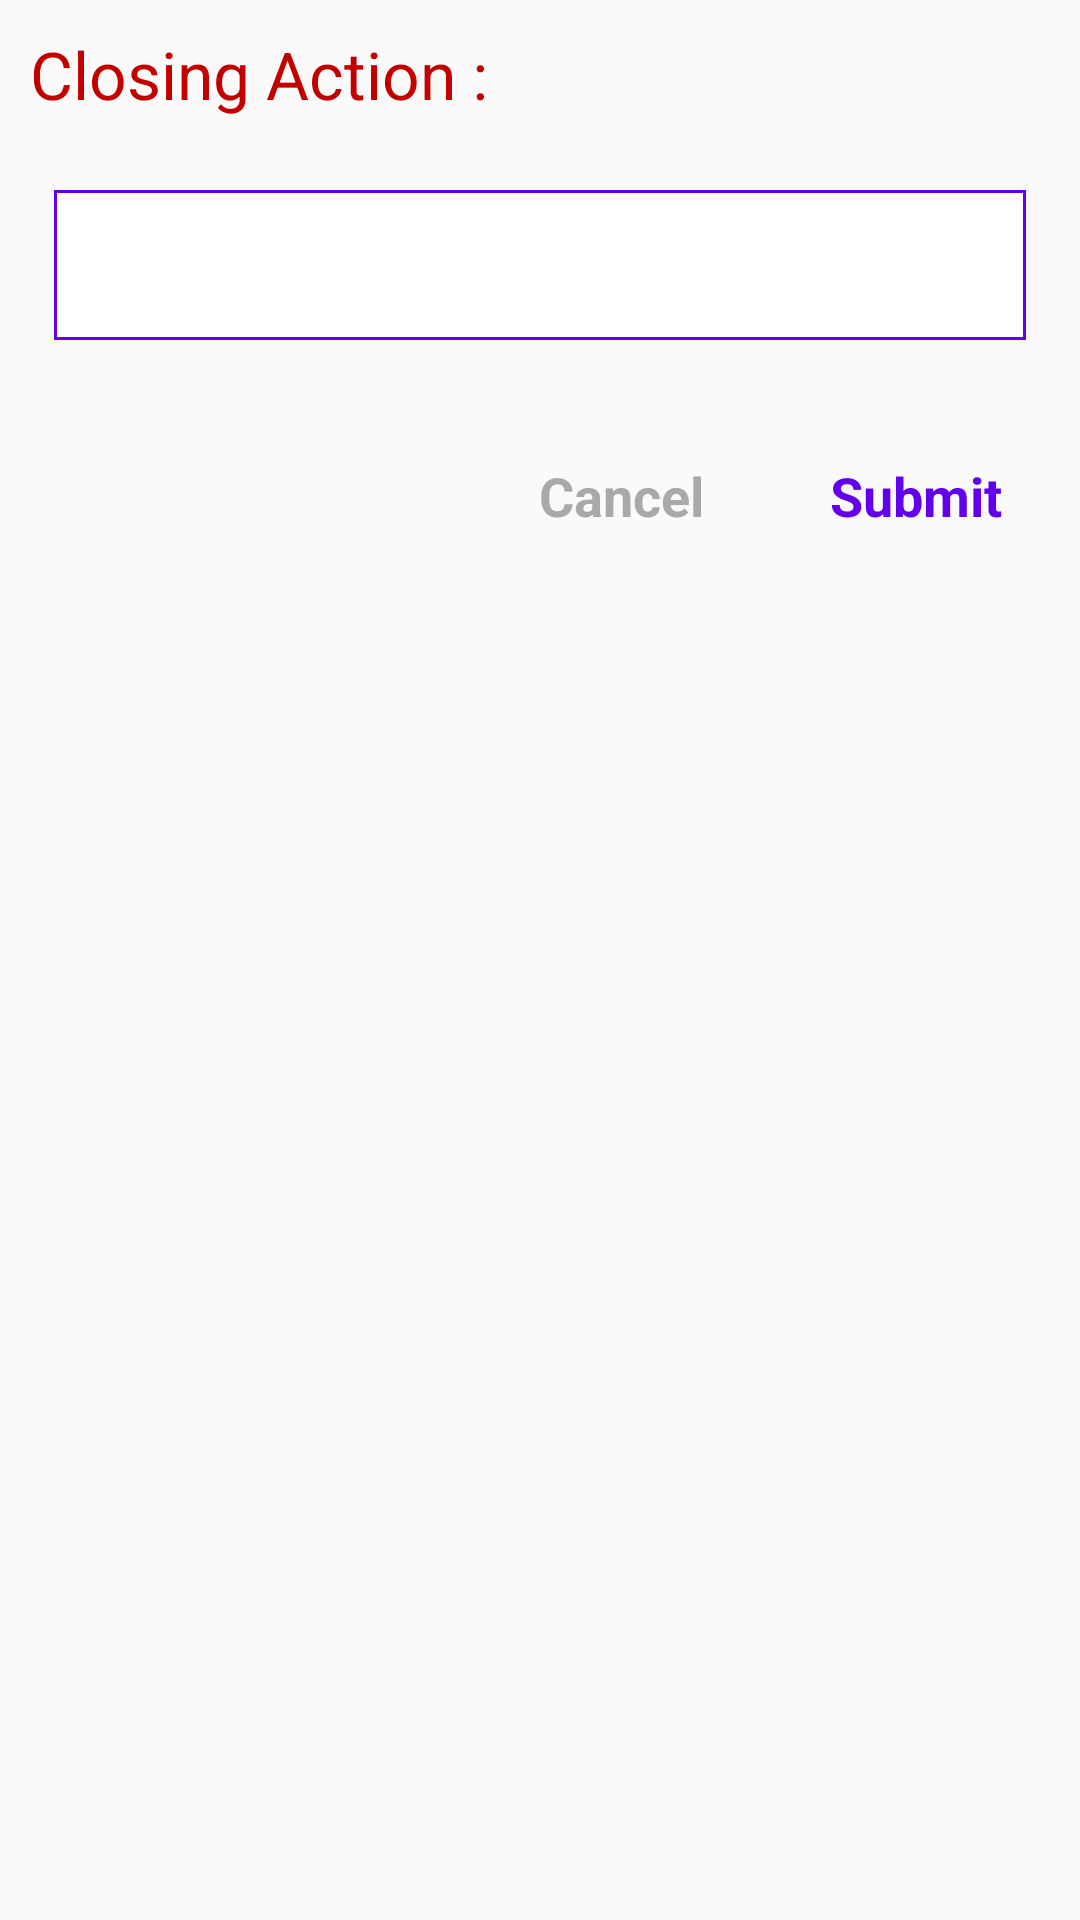

Layout XML and referenced resources for this Android screen:
<!-- AndroidManifest.xml: application theme AppTheme -->
<!-- res/layout/moe_popup_layout.xml -->
<?xml version="1.0" encoding="utf-8"?>
<LinearLayout xmlns:android="http://schemas.android.com/apk/res/android"
    android:id="@+id/layout_root"
    android:layout_width="fill_parent"
    android:layout_height="fill_parent"
    android:orientation="vertical"
    android:padding="10dp">

    <TextView
        android:layout_width="wrap_content"
        android:layout_height="wrap_content"
        android:layout_marginBottom="16dp"
        android:text="Closing Action : "
        android:textAppearance="?android:attr/textAppearanceLarge"
        android:textColor="@color/reddark" />

    <EditText
        android:id="@+id/vE_mpl_entered_text"
        android:layout_width="match_parent"
        android:layout_height="wrap_content"
        android:layout_margin="8dp"
        android:background="@drawable/rectangular_edit_text"
        android:gravity="start"
        android:inputType="textMultiLine"
        android:minHeight="50dp"
        android:padding="8dp">


    </EditText>

    <TextView
        android:id="@+id/vT_mpl_messagebody"
        android:layout_width="wrap_content"
        android:layout_height="wrap_content"
        android:fontFamily="serif-monospace"
        android:textColor="#000"
        android:textSize="14sp"
        android:textStyle="normal" />

    <LinearLayout
        android:layout_width="wrap_content"
        android:layout_height="wrap_content"
        android:layout_gravity="end"
        android:layout_margin="16dp"
        android:orientation="horizontal">

        <TextView
            android:id="@+id/vT_mpl_cancel"
            android:layout_width="wrap_content"
            android:layout_height="wrap_content"
            android:layout_marginRight="26dp"
            android:text="Cancel"
            android:textColor="@color/dark_gray"
            android:textSize="18sp"
            android:textStyle="bold" />

        <TextView
            android:id="@+id/vT_mpl_ok"
            android:layout_width="wrap_content"
            android:layout_height="wrap_content"
            android:layout_marginLeft="16dp"
            android:text="Submit"
            android:textColor="@color/colorPrimary"
            android:textSize="18sp"
            android:textStyle="bold" />

    </LinearLayout>


</LinearLayout>
<!-- resources referenced by this layout -->
<resources>
  <color name="colorPrimary">#6200EE</color>
  <color name="dark_gray">#A9A9A9</color>
  <color name="reddark">#c20000</color>
  <!-- drawable rectangular_edit_text (drawable) -->
  <?xml version="1.0" encoding="utf-8"?>
  <shape xmlns:android="http://schemas.android.com/apk/res/android"
      android:thickness="0dp"
      android:shape="rectangle">
  
      <stroke android:width="1dp"
          android:color="@color/colorPrimary"/>
  
    
  
      <gradient
          android:startColor="@color/white"
          android:endColor="@color/white"
          android:type="linear"
          android:angle="360"/>
  </shape>
  <style name="AppTheme" parent="Theme.AppCompat.Light.DarkActionBar">
          
          <item name="colorPrimary">@color/colorPrimary</item>
          <item name="colorPrimaryDark">@color/colorPrimaryDark</item>
          <item name="colorAccent">@color/colorAccent</item>
  
      </style>
  <color name="white">#FFFFFF</color>
  <color name="colorPrimaryDark">#3700B3</color>
  <color name="colorAccent">#f50057</color>
</resources>
